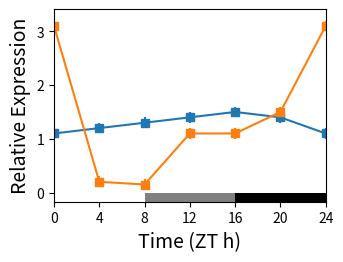

Reproduce this figure in Python.
from matplotlib.patches import Rectangle
from matplotlib.pyplot import *

#TODO - allow input of linestyles
#TODO - create function to work on single instance of axes

fig = figure()
ax = fig.add_subplot(221)

#Required inputs
timepoints = range(0,25,4)
data = [[1.1,1.2,1.3,1.4,1.5,1.4,1.1],
        [3.1,0.2,0.15,1.1,1.1,1.5,3.1]]
colors = ['w','grey','k']
transition_times = [0,8,16,24]
errors = [[0.1 for _ in y] for y in data]


def circa_pyplot(timepoints,data,transition_times,colors,errors=None,ax=None,
                 xtick_locations=None,xlabel_text='',ylabel_text='',
                 fontsize=14):
    
    if not ax:
        #plot a new figure
        fig = figure()
        ax = fig.add_subplot(111)

    xmin = timepoints[0]
    xmax = timepoints[-1]
    
    #Optional inputs
    linestyle = 's-'
    ymin = 0
    ymax = None
    legend = None
    
    #number of timeseries
    nTS = len(data)
    
    
    for timeseries,timeseries_errors in zip(data,errors):
        if errors:
            errorbar(timepoints,timeseries,yerr=timeseries_errors,fmt=linestyle)
        else:
            plot(timepoints,timeseries,linestyle)
    
    
    if ymax:
        #ymax is specified by the user
        pass
    else:
        #work out a good ymax value
        ymax_data = max([max(x) for x in [y.get_ydata() for y in ax.get_lines()]])
        ymax = ymax_data*1.1
    
    thickness = 0.05 #as fraction of ymax
    height = thickness*ymax
    
    for time1,time2,color in zip(transition_times[:-1],transition_times[1:],colors):
        ax.add_patch(Rectangle((time1,ymin-height),time2-time1,height,angle=0.0,facecolor=color))
    
    xlim([xmin,xmax])
    ylim([ymin-height,ymax])
    xlabel(xlabel_text,fontsize=fontsize)
    ylabel(ylabel_text,fontsize=fontsize)
    if xtick_locations:
        xticks(xtick_locations)
    tight_layout()

circa_pyplot(timepoints,data,transition_times,colors,errors=errors,ax=ax,
             xlabel_text='Time (ZT h)',ylabel_text='Relative Expression',
             xtick_locations=range(0,25,4))